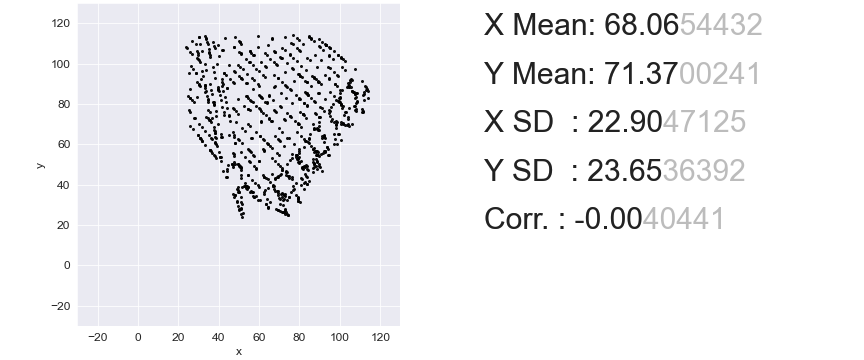

The table this chart was drawn from, first rows:
63.693593314763234, 32.87671232876713
49.74, 62.84
56.34, 63.21
30.85, 62.96
79.99, 57.78
75.31, 51.99
83.42, 44.34
79.57, 53.96
70.8, 85.52
50.49, 98.22
81.49, 75.16
50.07, 27.45
68.71, 36.7
35.53, 75.9
39.46, 88.36
67.29, 100.8
34.11, 110.9
73.89, 32.63
67.12, 39.41
76.06, 97.97
67.37, 106.1
77.23, 91.32
73.89, 25.36
63.44, 30.29
24.25, 107.5
102.7, 101.1
59.43, 32.26
101.4, 70.23
48.99, 31.77
66.28, 58.15
107.6, 76.89
36.12, 56.55
82.25, 80.59
92.11, 56.79
49.24, 37.81
95.36, 78.62
83.92, 49.15
84.17, 61.23
67.2, 39.29
45.14, 73.81
56.59, 42.49
33.28, 88.11
74.39, 44.1
66.53, 112.5
71.38, 48.16
78.82, 52.85
75.06, 104.5
88.76, 51.86
60.35, 64.19
69.88, 54.58
57.84, 41.01
87.09, 50.75
68.87, 43.85
83.58, 79.36
27.18, 97.48
40.96, 82.07
97.29, 71.1
35.7, 57.04
63.03, 93.16
62.69, 37.44
104, 73.56
... 789 more rows
